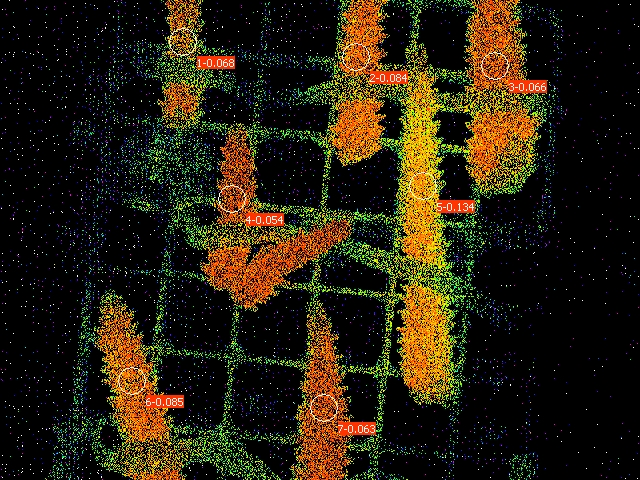

The data file committed next to this chart (first rows):
Date; Time; No.; PAR; F1; F2; F3; F4; F5; F6; F7; Fm'1; Fm'2; Fm'3; Fm'4; Fm'5; Fm'6; Fm'7; Y(II)1; Y(II)2; Y(II)3; Y(II)4; Y(II)5; Y(II)6
26.06.23; 20:06:45; 1; 0; 0.0665; 0.1329; 0.1452; 0.1530; 0.1046; 0.1212; 0.1540; 0.0714; 0.1452; 0.1554; 0.1618; 0.1207; 0.1325; 0.1642; 0.068; 0.084; 0.066; 0.054; 0.134; 0.085
